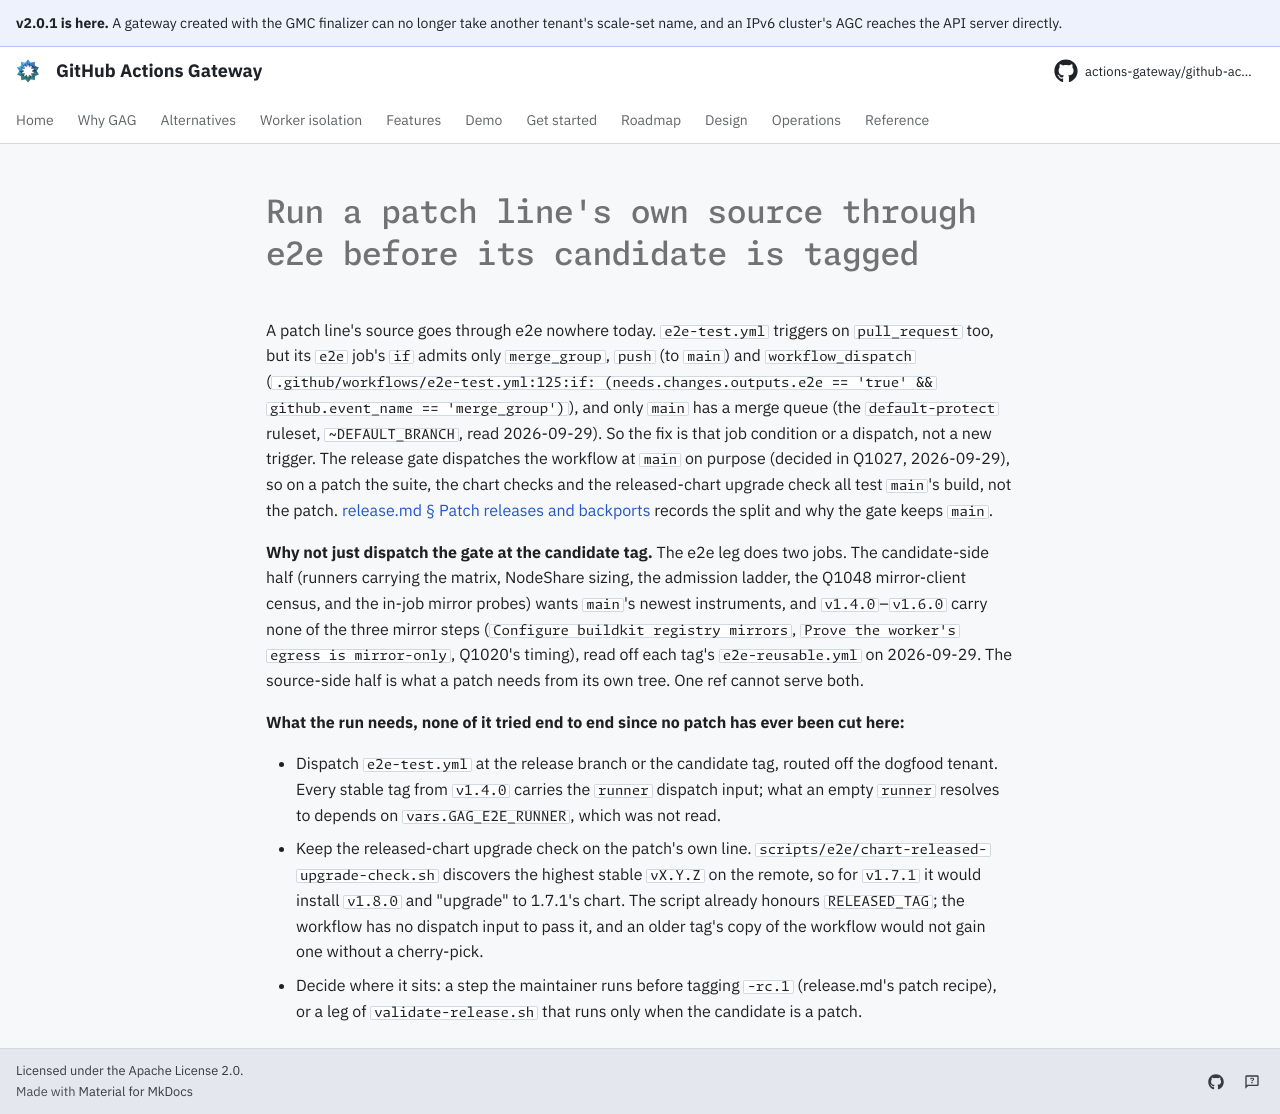

repository: actions-gateway/github-actions-gateway · page: dev/queue/Q1143/index.html · generator: mkdocs

---
id: Q1143
rank: b1u
labels:
    - ci
    - dogfood
status: ready
size: M
target: ../../.github/workflows/e2e-test.yml
---

# Run a patch line's own source through e2e before its candidate is tagged

A patch line's source goes through e2e nowhere today.
`e2e-test.yml` triggers on `pull_request` too, but its `e2e` job's `if` admits only `merge_group`, `push` (to `main`) and `workflow_dispatch` (`.github/workflows/e2e-test.yml:125:if: (needs.changes.outputs.e2e == 'true' && github.event_name == 'merge_group')`), and only `main` has a merge queue (the `default-protect` ruleset, `~DEFAULT_BRANCH`, read 2026-09-29).
So the fix is that job condition or a dispatch, not a new trigger.
The release gate dispatches the workflow at `main` on purpose (decided in Q1027, 2026-09-29), so on a patch the suite, the chart checks and the released-chart upgrade check all test `main`'s build, not the patch.
[release.md § Patch releases and backports](../operations/release.md#patch-releases-and-backports) records the split and why the gate keeps `main`.

**Why not just dispatch the gate at the candidate tag.** The e2e leg does two jobs.
The candidate-side half (runners carrying the matrix, NodeShare sizing, the admission ladder, the Q1048 mirror-client census, and the in-job mirror probes) wants `main`'s newest instruments, and `v1.4.0`–`v1.6.0` carry none of the three mirror steps (`Configure buildkit registry mirrors`, `Prove the worker's egress is mirror-only`, Q1020's timing), read off each tag's `e2e-reusable.yml` on 2026-09-29.
The source-side half is what a patch needs from its own tree.
One ref cannot serve both.

**What the run needs, none of it tried end to end since no patch has ever been cut here:**

- Dispatch `e2e-test.yml` at the release branch or the candidate tag, routed off the dogfood tenant.
  Every stable tag from `v1.4.0` carries the `runner` dispatch input; what an empty `runner` resolves to depends on `vars.GAG_E2E_RUNNER`, which was not read.
- Keep the released-chart upgrade check on the patch's own line.
  `scripts/e2e/chart-released-upgrade-check.sh` discovers the highest stable `vX.Y.Z` on the remote, so for `v1.7.1` it would install `v1.8.0` and "upgrade" to 1.7.1's chart.
  The script already honours `RELEASED_TAG`; the workflow has no dispatch input to pass it, and an older tag's copy of the workflow would not gain one without a cherry-pick.
- Decide where it sits: a step the maintainer runs before tagging `-rc.1` (release.md's patch recipe), or a leg of `validate-release.sh` that runs only when the candidate is a patch.
